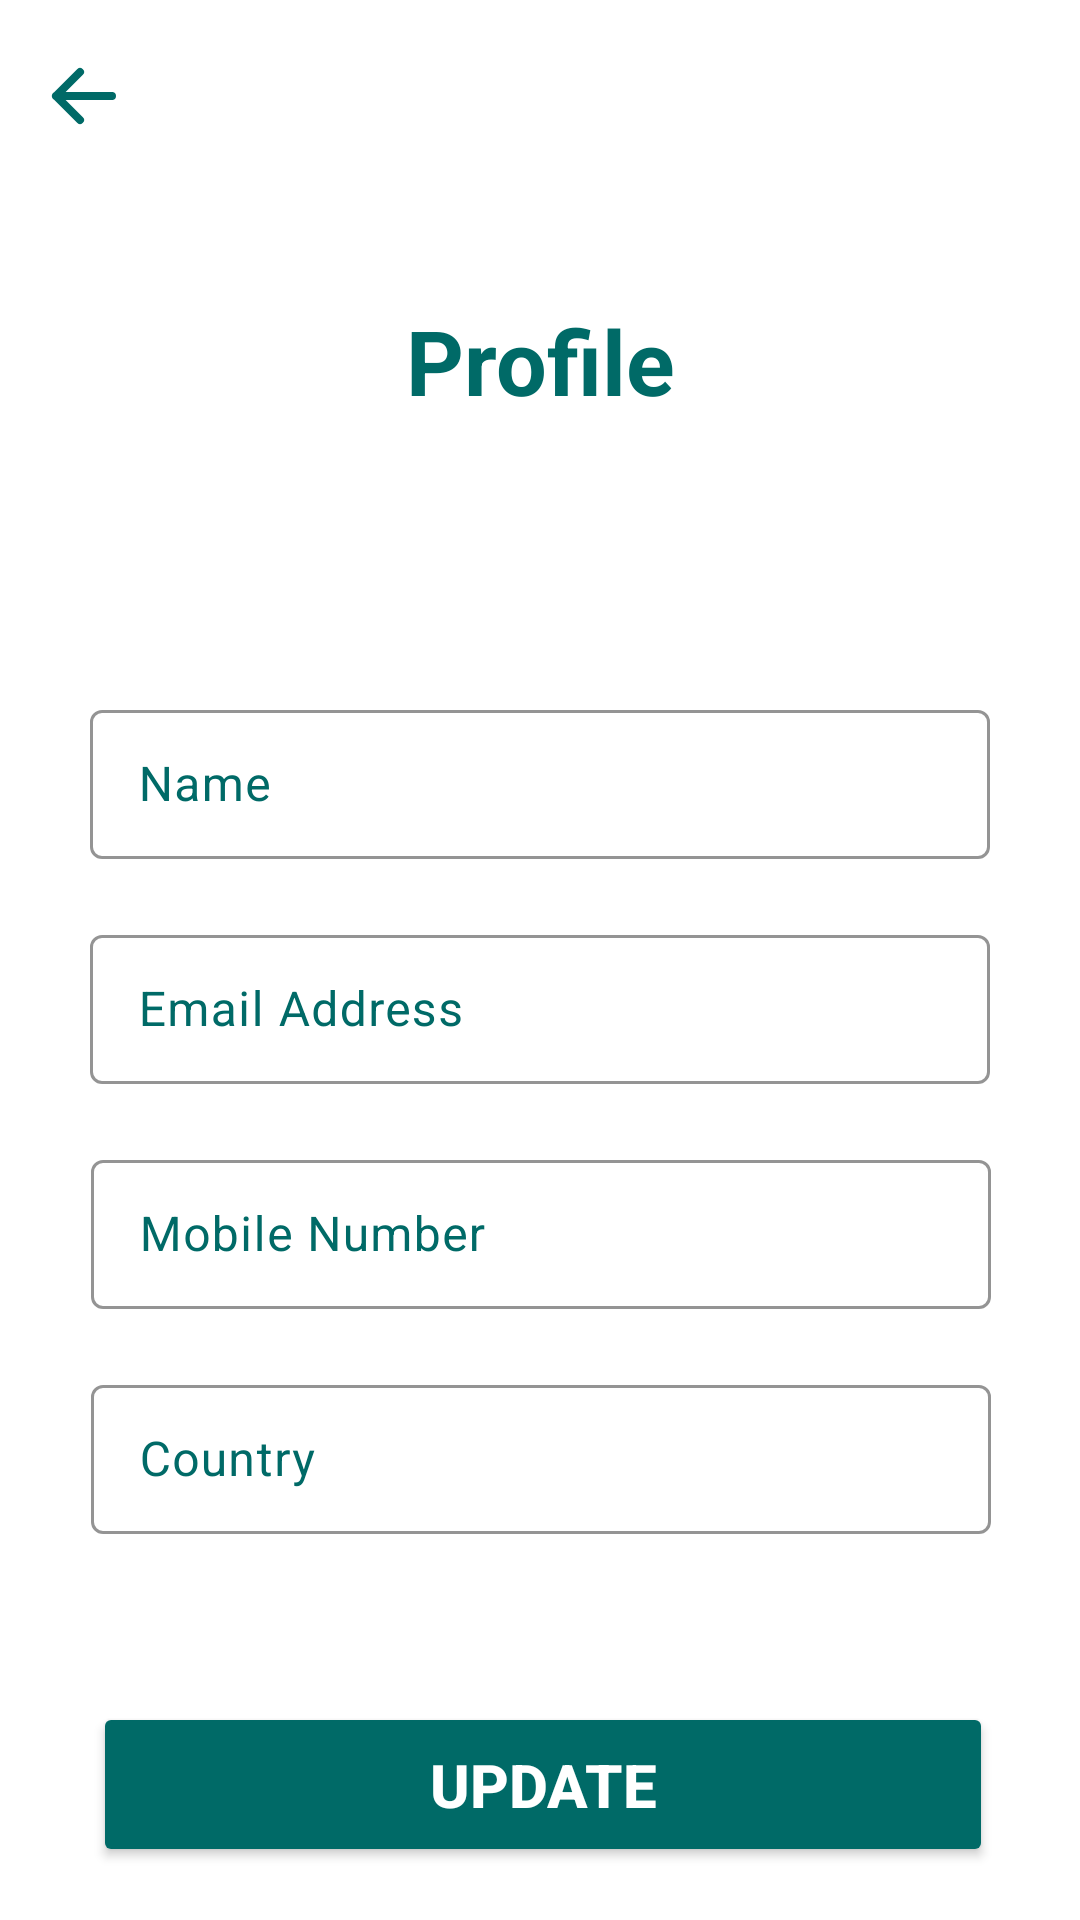

Android layout source for this screen:
<!-- AndroidManifest.xml: application theme Theme.PestiSafe -->
<!-- res/layout/activity_profile.xml -->
<?xml version="1.0" encoding="utf-8"?>
<androidx.constraintlayout.widget.ConstraintLayout
    xmlns:android="http://schemas.android.com/apk/res/android"
    xmlns:app="http://schemas.android.com/apk/res-auto"
    xmlns:tools="http://schemas.android.com/tools"
    android:id="@+id/profilelayout"
    android:layout_width="match_parent"
    android:layout_height="match_parent"
    android:background="@color/white"
    android:textAlignment="center"
    tools:context=".Activity.ProfileActivity">

    <com.google.android.material.appbar.MaterialToolbar
        android:id="@+id/topAppBar"
        android:layout_width="match_parent"
        android:layout_height="?attr/actionBarSize"
        app:layout_constraintBottom_toTopOf="@+id/profiletxt"
        app:layout_constraintEnd_toEndOf="parent"
        app:layout_constraintHorizontal_bias="0.0"
        app:layout_constraintStart_toStartOf="parent"
        app:layout_constraintTop_toTopOf="parent"
        app:layout_constraintVertical_bias="0.0"
        app:navigationIcon="@drawable/backicon"
        app:navigationIconTint="@color/darkGreen"/>

    <TextView
        android:id="@+id/profiletxt"
        android:layout_width="wrap_content"
        android:layout_height="wrap_content"
        android:layout_marginStart="136dp"
        android:layout_marginTop="100dp"
        android:layout_marginEnd="136dp"
        android:text="@string/profile"
        android:textColor="@color/darkGreen"
        android:textSize="30sp"
        android:textStyle="bold"
        app:layout_constraintEnd_toEndOf="parent"
        app:layout_constraintStart_toStartOf="parent"
        app:layout_constraintTop_toTopOf="parent" />

    <com.google.android.material.textfield.TextInputLayout
        android:id="@+id/txtfullname"
        android:layout_width="300dp"
        android:layout_height="55dp"
        android:layout_marginTop="91dp"
        android:textColorHint="@color/darkGreen"
        app:boxStrokeColor="@color/darkGreen"
        app:hintTextColor="@color/darkGreen"
        app:layout_constraintEnd_toEndOf="parent"
        app:layout_constraintStart_toStartOf="parent"
        app:layout_constraintTop_toBottomOf="@+id/profiletxt"
        app:startIconTint="@color/darkGreen">

        <com.google.android.material.textfield.TextInputEditText
            android:id="@+id/fullname"
            android:layout_width="match_parent"
            android:layout_height="match_parent"
            android:hint="@string/name"
            android:textColor="@color/darkGreen"
            android:textColorHighlight="@color/darkGreen"
            android:textColorHint="@color/darkGreen"
            android:textColorLink="@color/darkGreen"/>

    </com.google.android.material.textfield.TextInputLayout>

    <com.google.android.material.textfield.TextInputLayout
        android:id="@+id/txtinplastname"
        android:layout_width="300dp"
        android:layout_height="55dp"

        android:layout_marginTop="20dp"
        android:textColorHint="@color/darkGreen"
        app:boxStrokeColor="@color/darkGreen"
        app:hintTextColor="@color/darkGreen"
        app:layout_constraintEnd_toEndOf="parent"
        app:layout_constraintStart_toStartOf="parent"
        app:layout_constraintTop_toBottomOf="@+id/txtfullname">

        <com.google.android.material.textfield.TextInputEditText
            android:id="@+id/emailaddp"
            android:layout_width="match_parent"
            android:layout_height="match_parent"
            android:hint="@string/email_address"
            android:textColor="@color/darkGreen"
            android:textColorHighlight="@color/darkGreen"
            android:textColorHint="@color/darkGreen"
            android:textColorLink="@color/darkGreen"/>

    </com.google.android.material.textfield.TextInputLayout>

    <com.google.android.material.textfield.TextInputLayout
        android:id="@+id/txtemailadd"
        android:layout_width="300dp"
        android:layout_height="55dp"
        android:layout_marginTop="20dp"
        android:textColorHint="@color/darkGreen"
        app:boxStrokeColor="@color/darkGreen"
        app:hintTextColor="@color/darkGreen"
        app:layout_constraintEnd_toEndOf="parent"
        app:layout_constraintHorizontal_bias="0.504"
        app:layout_constraintStart_toStartOf="parent"
        app:layout_constraintTop_toBottomOf="@+id/txtinplastname">

        <com.google.android.material.textfield.TextInputEditText
            android:id="@+id/mobileno"
            android:layout_width="match_parent"
            android:layout_height="match_parent"
            android:hint="@string/mobile_number"
            android:textColor="@color/darkGreen"
            android:textColorHighlight="@color/darkGreen"
            android:textColorHint="@color/darkGreen"
            android:textColorLink="@color/darkGreen"/>

    </com.google.android.material.textfield.TextInputLayout>

    <com.google.android.material.textfield.TextInputLayout
        android:id="@+id/txtpassword"
        android:layout_width="300dp"
        android:layout_height="55dp"
        android:layout_marginTop="20dp"
        android:textColorHint="@color/darkGreen"
        app:boxStrokeColor="@color/darkGreen"
        app:hintTextColor="@color/darkGreen"
        app:layout_constraintEnd_toEndOf="parent"
        app:layout_constraintHorizontal_bias="0.504"
        app:layout_constraintStart_toStartOf="parent"
        app:layout_constraintTop_toBottomOf="@+id/txtemailadd">

        <com.google.android.material.textfield.TextInputEditText
            android:id="@+id/country"
            android:layout_width="match_parent"
            android:layout_height="match_parent"
            android:hint="@string/country"
            android:textColor="@color/darkGreen"
            android:textColorHighlight="@color/darkGreen"
            android:textColorHint="@color/darkGreen"
            android:textColorLink="@color/darkGreen"/>
    </com.google.android.material.textfield.TextInputLayout>

    <Button
        android:id="@+id/updateBtn"
        android:layout_width="300dp"
        android:layout_height="55dp"
        android:layout_marginStart="160dp"
        android:layout_marginTop="56dp"
        android:layout_marginEnd="161dp"
        android:backgroundTint="@color/darkGreen"
        android:text="@string/update"
        android:textAlignment="center"
        android:textColor="@android:color/white"
        android:textSize="20sp"
        android:textStyle="bold"
        app:layout_constraintEnd_toEndOf="parent"
        app:layout_constraintHorizontal_bias="0.495"
        app:layout_constraintStart_toStartOf="parent"
        app:layout_constraintTop_toBottomOf="@+id/txtpassword" />

</androidx.constraintlayout.widget.ConstraintLayout>
<!-- resources referenced by this layout -->
<resources>
  <color name="darkGreen">#006A67</color>
  <color name="white">#FFFFFFFF</color>
  <!-- drawable backicon (drawable) -->
  <vector xmlns:android="http://schemas.android.com/apk/res/android"
      android:width="32dp"
      android:height="32dp"
      android:viewportWidth="24"
      android:viewportHeight="24">
    <path
        android:pathData="M11,6L5,12M5,12L11,18M5,12H19"
        android:strokeLineJoin="round"
        android:strokeWidth="2"
        android:fillColor="#00000000"
        android:strokeColor="#000000"
        android:strokeLineCap="round"/>
  </vector>
  <string name="country">Country</string>
  <string name="email_address">Email Address</string>
  <string name="mobile_number">Mobile Number</string>
  <string name="name">Name</string>
  <string name="profile">Profile</string>
  <string name="update">Update</string>
  <style name="Theme.PestiSafe" parent="Base.Theme.PestiSafe" />
  <color name="md_theme_primary">#00504E</color>
  <color name="md_theme_onPrimary">#FFFFFF</color>
  <color name="md_theme_primaryContainer">#006A67</color>
  <color name="md_theme_onPrimaryContainer">#96E7E2</color>
  <color name="md_theme_secondary">#5D5F5F</color>
  <color name="md_theme_onSecondary">#FFFFFF</color>
  <color name="md_theme_secondaryContainer">#FFFFFF</color>
  <color name="md_theme_onSecondaryContainer">#747676</color>
  <color name="md_theme_tertiary">#665F30</color>
  <color name="md_theme_onTertiary">#FFFFFF</color>
  <color name="md_theme_tertiaryContainer">#FFF4B7</color>
  <color name="md_theme_onTertiaryContainer">#776F3E</color>
  <color name="md_theme_error">#BA1A1A</color>
  <color name="md_theme_onError">#FFFFFF</color>
  <color name="md_theme_errorContainer">#FFDAD6</color>
  <color name="md_theme_onErrorContainer">#93000A</color>
  <color name="md_theme_background">#F7FAF9</color>
  <color name="md_theme_onBackground">#181C1C</color>
  <color name="md_theme_surface">#FCF8F8</color>
  <color name="md_theme_onSurface">#1C1B1B</color>
  <color name="md_theme_surfaceVariant">#EBE0E1</color>
  <color name="md_theme_onSurfaceVariant">#4C4546</color>
  <color name="md_theme_outline">#7E7576</color>
  <color name="md_theme_outlineVariant">#CFC4C5</color>
  <color name="md_theme_inverseSurface">#313030</color>
  <color name="md_theme_inverseOnSurface">#F4F0EF</color>
  <color name="md_theme_inversePrimary">#84D4D0</color>
  <color name="md_theme_primaryFixed">#A0F1EC</color>
  <color name="md_theme_onPrimaryFixed">#00201F</color>
  <color name="md_theme_primaryFixedDim">#84D4D0</color>
  <color name="md_theme_onPrimaryFixedVariant">#00504D</color>
  <color name="md_theme_secondaryFixed">#E2E2E2</color>
  <color name="md_theme_onSecondaryFixed">#1A1C1C</color>
  <color name="md_theme_secondaryFixedDim">#C6C6C7</color>
  <color name="md_theme_onSecondaryFixedVariant">#454747</color>
  <color name="md_theme_tertiaryFixed">#EEE4A8</color>
  <color name="md_theme_onTertiaryFixed">#201C00</color>
  <color name="md_theme_tertiaryFixedDim">#D1C88E</color>
  <color name="md_theme_onTertiaryFixedVariant">#4E471A</color>
  <color name="md_theme_surfaceDim">#DDD9D9</color>
  <color name="md_theme_surfaceBright">#FCF8F8</color>
  <color name="md_theme_surfaceContainerLowest">#FFFFFF</color>
  <color name="md_theme_surfaceContainerLow">#F6F3F2</color>
  <color name="md_theme_surfaceContainer">#F1EDEC</color>
  <color name="md_theme_surfaceContainerHigh">#EBE7E7</color>
  <color name="md_theme_surfaceContainerHighest">#E5E2E1</color>
</resources>
